Photos from the image-classification dataset "new622" in the GitHub repository ztlmememe/Phase-Detection-Methods-for-Alzheimer-s-disease-. Its 4 classes are: mild demented, moderate demented, non demented, very mild demented.

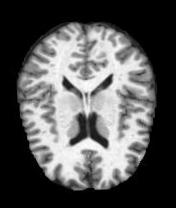
Label: non demented

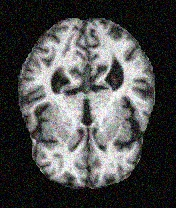
Label: non demented

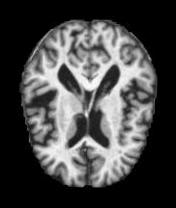
Label: very mild demented

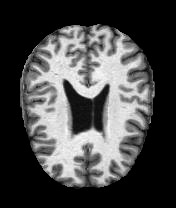
Label: non demented

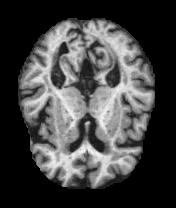
Label: mild demented

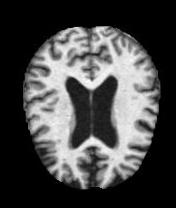
Label: very mild demented
